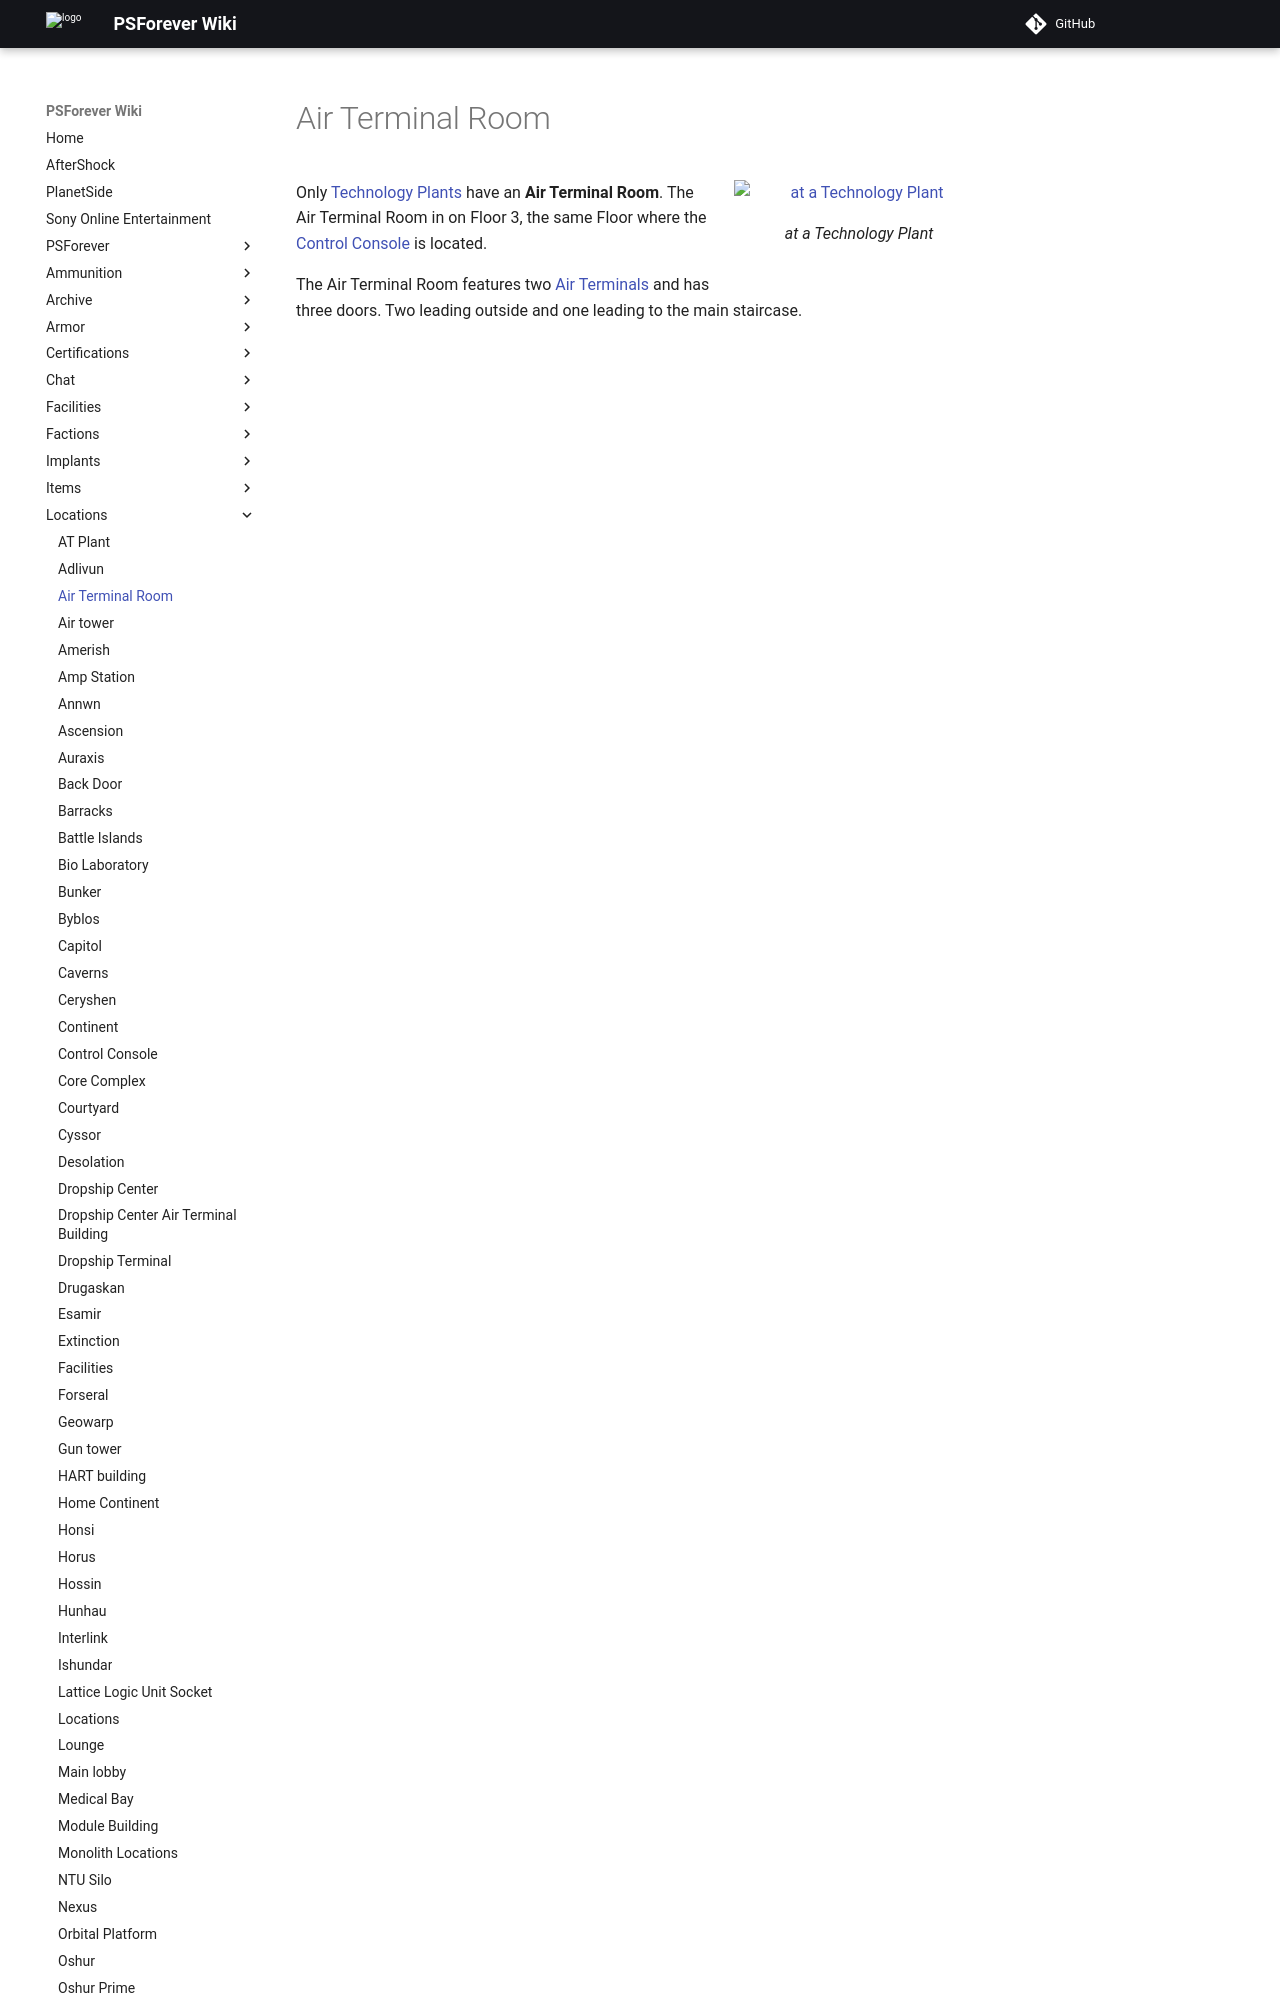

repository: psforever/wiki · page: locations/Air_Terminal_Room/index.html · generator: mkdocs

# Air Terminal Room

![ at a [Technology Plant](../locations/Technology_Plant.md)](../images/TechAirVehRoom.jpg){ class="figure" }

Only [Technology Plants](../locations/Technology_Plant.md) have an **Air
Terminal Room**. The Air Terminal Room in on Floor 3, the same Floor where the
[Control Console](../locations/Control_Console.md) is located.
